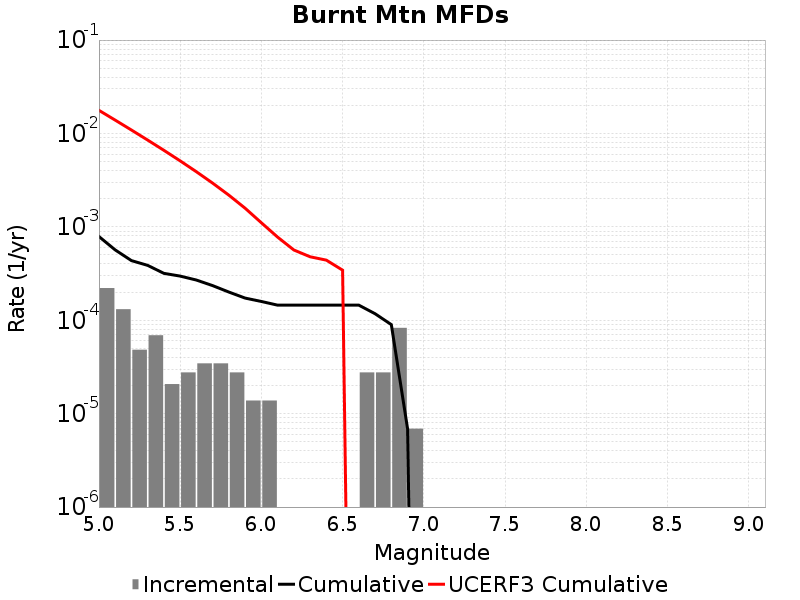

The table this chart was drawn from, first rows:
Magnitude, Incremental Rate, Cumulative Rate, UCERF3 Cumulative Rate
5.05, 2.210976E-4, 7.876602E-4, 0.01768
5.15, 1.312767E-4, 5.665626E-4, 0.01389
5.25, 4.83651E-5, 4.3528588E-4, 0.01089
5.35, 6.9092996E-5, 3.869208E-4, 0.008495
5.45, 2.0727899E-5, 3.178278E-4, 0.006596
5.55, 2.76372E-5, 2.970999E-4, 0.005088
5.65, 3.4546498E-5, 2.694627E-4, 0.00389
5.75, 3.4546498E-5, 2.349162E-4, 0.002939
5.85, 2.76372E-5, 2.003697E-4, 0.002183
5.95, 1.38186E-5, 1.727325E-4, 0.001583
6.05, 1.38186E-5, 1.589139E-4, 0.001106
6.15, 0.0, 1.450953E-4, 7.7639415E-4
6.25, 0.0, 1.450953E-4, 5.653308E-4
6.35, 0.0, 1.450953E-4, 4.7830498E-4
6.45, 0.0, 1.450953E-4, 4.4015315E-4
6.55, 0.0, 1.450953E-4, 3.4380154E-4
6.65, 2.76372E-5, 1.450953E-4, 0.0
6.75, 2.76372E-5, 1.174581E-4, 0.0
6.85, 8.2911596E-5, 8.98209E-5, 0.0
6.95, 6.9093E-6, 6.9093E-6, 0.0
7.05, 0.0, 0.0, 0.0
7.15, 0.0, 0.0, 0.0
7.25, 0.0, 0.0, 0.0
7.35, 0.0, 0.0, 0.0
7.45, 0.0, 0.0, 0.0
7.55, 0.0, 0.0, 0.0
7.65, 0.0, 0.0, 0.0
7.75, 0.0, 0.0, 0.0
7.85, 0.0, 0.0, 0.0
7.95, 0.0, 0.0, 0.0
8.05, 0.0, 0.0, 0.0
8.15, 0.0, 0.0, 0.0
8.25, 0.0, 0.0, 0.0
8.35, 0.0, 0.0, 0.0
8.45, 0.0, 0.0, 0.0
8.55, 0.0, 0.0, 0.0
8.65, 0.0, 0.0, 0.0
8.75, 0.0, 0.0, 0.0
8.85, 0.0, 0.0, 0.0
8.95, 0.0, 0.0, 0.0
9.05, 0.0, 0.0, 0.0
